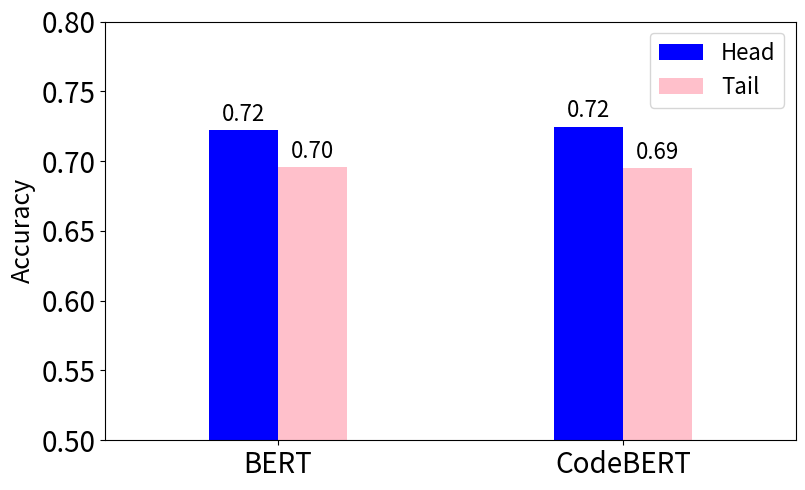

Here is the Python script that generated this plot:
import matplotlib.pyplot as plt
import numpy as np
# H4    [0.7242, 0.7040] [0.6178, 0.6901]
# H3K9ac    [0.8360, 0.8640] [0.6247, 0.8417]
# Protein   [0.6380, 0.6633] [0.5760, 0.6392]
# Music [0.4825, 0.4801 ] [0.4161, 0.4470]
# all_results_avg [0.67, 0.67] [0.56, 0.65]
# freq_avg [0.7221, 0.7247] [0.6956, 0.6947]
# Data
models = ['BERT', 'CodeBERT']
pre_training_results = [0.7221, 0.7247]
scratch_results = [0.6956, 0.6947]

# Set up the bar positions
x = np.arange(len(models))
width = 0.2  # Width of each bar

# Adjust the distance between groups
group_distance = 0.2  # Decrease this value to bring groups closer

# Create the figure and axis objects
fig, ax = plt.subplots(figsize=(8, 5))

# Create the bars with adjusted positions
rects1 = ax.bar(x - width/2, pre_training_results, width, label='Head', color='blue') # basic blue hex code
rects2 = ax.bar(x + width/2, scratch_results, width, label='Tail', color='pink')

# Customize the chart
ax.set_ylabel('Accuracy', fontsize=18)
# ax.set_title('Comparison of Pre-Training and Scratch Results', fontsize=18)
ax.set_xticks(x)
ax.set_xticklabels(models, fontsize=30)
ax.legend(fontsize=16, loc='upper right')

# Set y-axis limits
ax.set_ylim(0.5, 0.8)

# Increase font size for tick labels
ax.tick_params(axis='both', which='major', labelsize=20)

# Add value labels on top of each bar
def autolabel(rects):
    for rect in rects:
        height = rect.get_height()
        ax.annotate(f'{height:.2f}',
                    xy=(rect.get_x() + rect.get_width() / 2, height),
                    xytext=(0, 3),  # 3 points vertical offset
                    textcoords="offset points",
                    ha='center', va='bottom', fontsize=16)

autolabel(rects1)
autolabel(rects2)

# Adjust the x-axis to bring groups closer
ax.set_xlim(-0.5, len(models) - 0.5)

# Adjust layout and save the figure
plt.tight_layout()
plt.savefig('Head_tail_compare.png', dpi=300)
